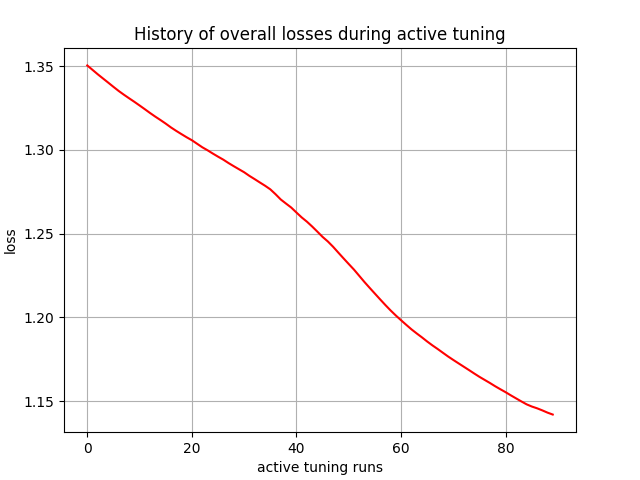

The table this chart was drawn from, first rows:
, 0
0, 1.35
1, 1.348
2, 1.345
3, 1.343
4, 1.34
5, 1.338
6, 1.335
7, 1.333
8, 1.331
9, 1.329
10, 1.326
11, 1.324
12, 1.322
13, 1.32
14, 1.318
15, 1.316
16, 1.313
17, 1.311
18, 1.309
19, 1.307
20, 1.306
21, 1.304
22, 1.302
23, 1.3
24, 1.298
25, 1.296
26, 1.294
27, 1.292
28, 1.29
29, 1.288
30, 1.287
31, 1.284
32, 1.283
33, 1.281
34, 1.279
35, 1.276
36, 1.273
37, 1.27
38, 1.268
39, 1.266
40, 1.263
41, 1.26
42, 1.257
43, 1.254
44, 1.251
45, 1.248
46, 1.245
47, 1.242
48, 1.239
49, 1.235
50, 1.232
51, 1.228
52, 1.225
53, 1.221
54, 1.218
55, 1.214
56, 1.211
57, 1.207
58, 1.204
59, 1.201
... 30 more rows
